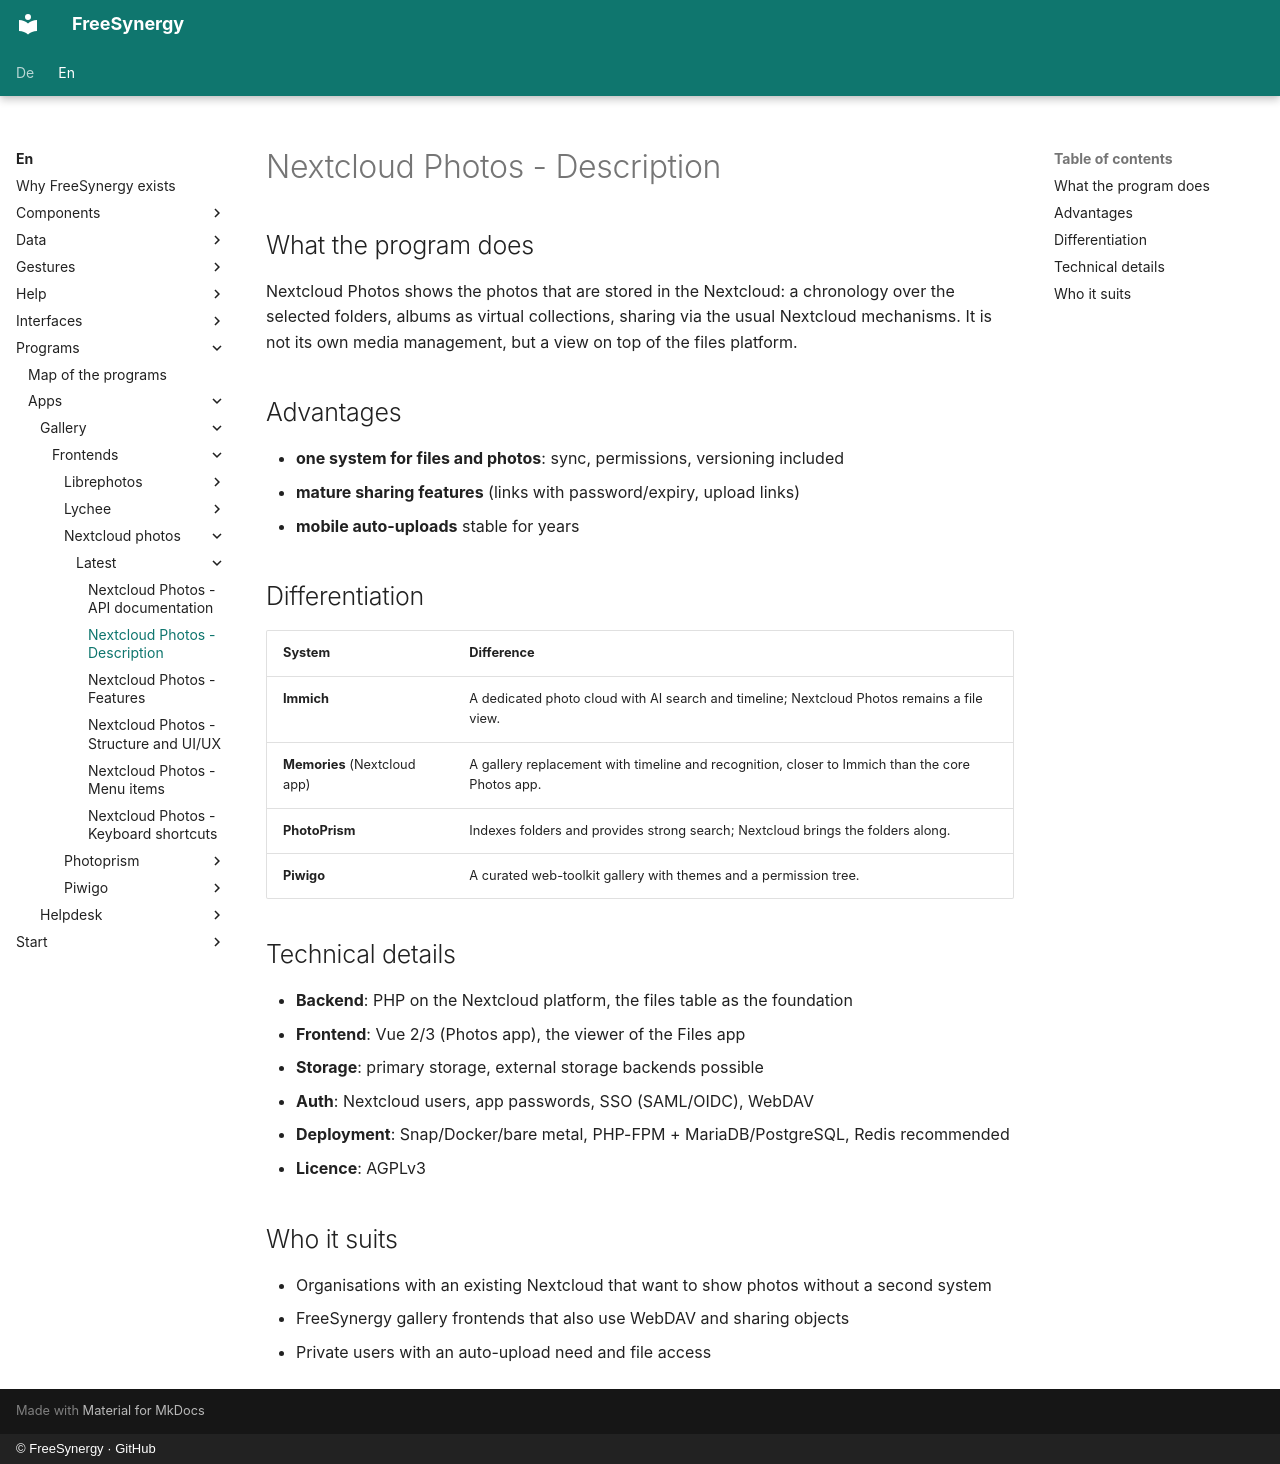

repository: FreeSynergy/fs-documentation · page: en/programs/apps/gallery/frontends/nextcloud-photos/latest/description/index.html · generator: mkdocs · copyright: © FreeSynergy · GitHub

# Nextcloud Photos - Description

## What the program does

Nextcloud Photos shows the photos that are stored in the Nextcloud: a chronology over the selected folders, albums as virtual collections, sharing via the usual Nextcloud mechanisms. It is not its own media management, but a view on top of the files platform.

## Advantages

- **one system for files and photos**: sync, permissions, versioning included
- **mature sharing features** (links with password/expiry, upload links)
- **mobile auto-uploads** stable for years

## Differentiation

| System | Difference |
|--------|------------|
| **Immich** | A dedicated photo cloud with AI search and timeline; Nextcloud Photos remains a file view. |
| **Memories** (Nextcloud app) | A gallery replacement with timeline and recognition, closer to Immich than the core Photos app. |
| **PhotoPrism** | Indexes folders and provides strong search; Nextcloud brings the folders along. |
| **Piwigo** | A curated web-toolkit gallery with themes and a permission tree. |

## Technical details

- **Backend**: PHP on the Nextcloud platform, the files table as the foundation
- **Frontend**: Vue 2/3 (Photos app), the viewer of the Files app
- **Storage**: primary storage, external storage backends possible
- **Auth**: Nextcloud users, app passwords, SSO (SAML/OIDC), WebDAV
- **Deployment**: Snap/Docker/bare metal, PHP-FPM + MariaDB/PostgreSQL, Redis recommended
- **Licence**: AGPLv3

## Who it suits

- Organisations with an existing Nextcloud that want to show photos without a second system
- FreeSynergy gallery frontends that also use WebDAV and sharing objects
- Private users with an auto-upload need and file access
